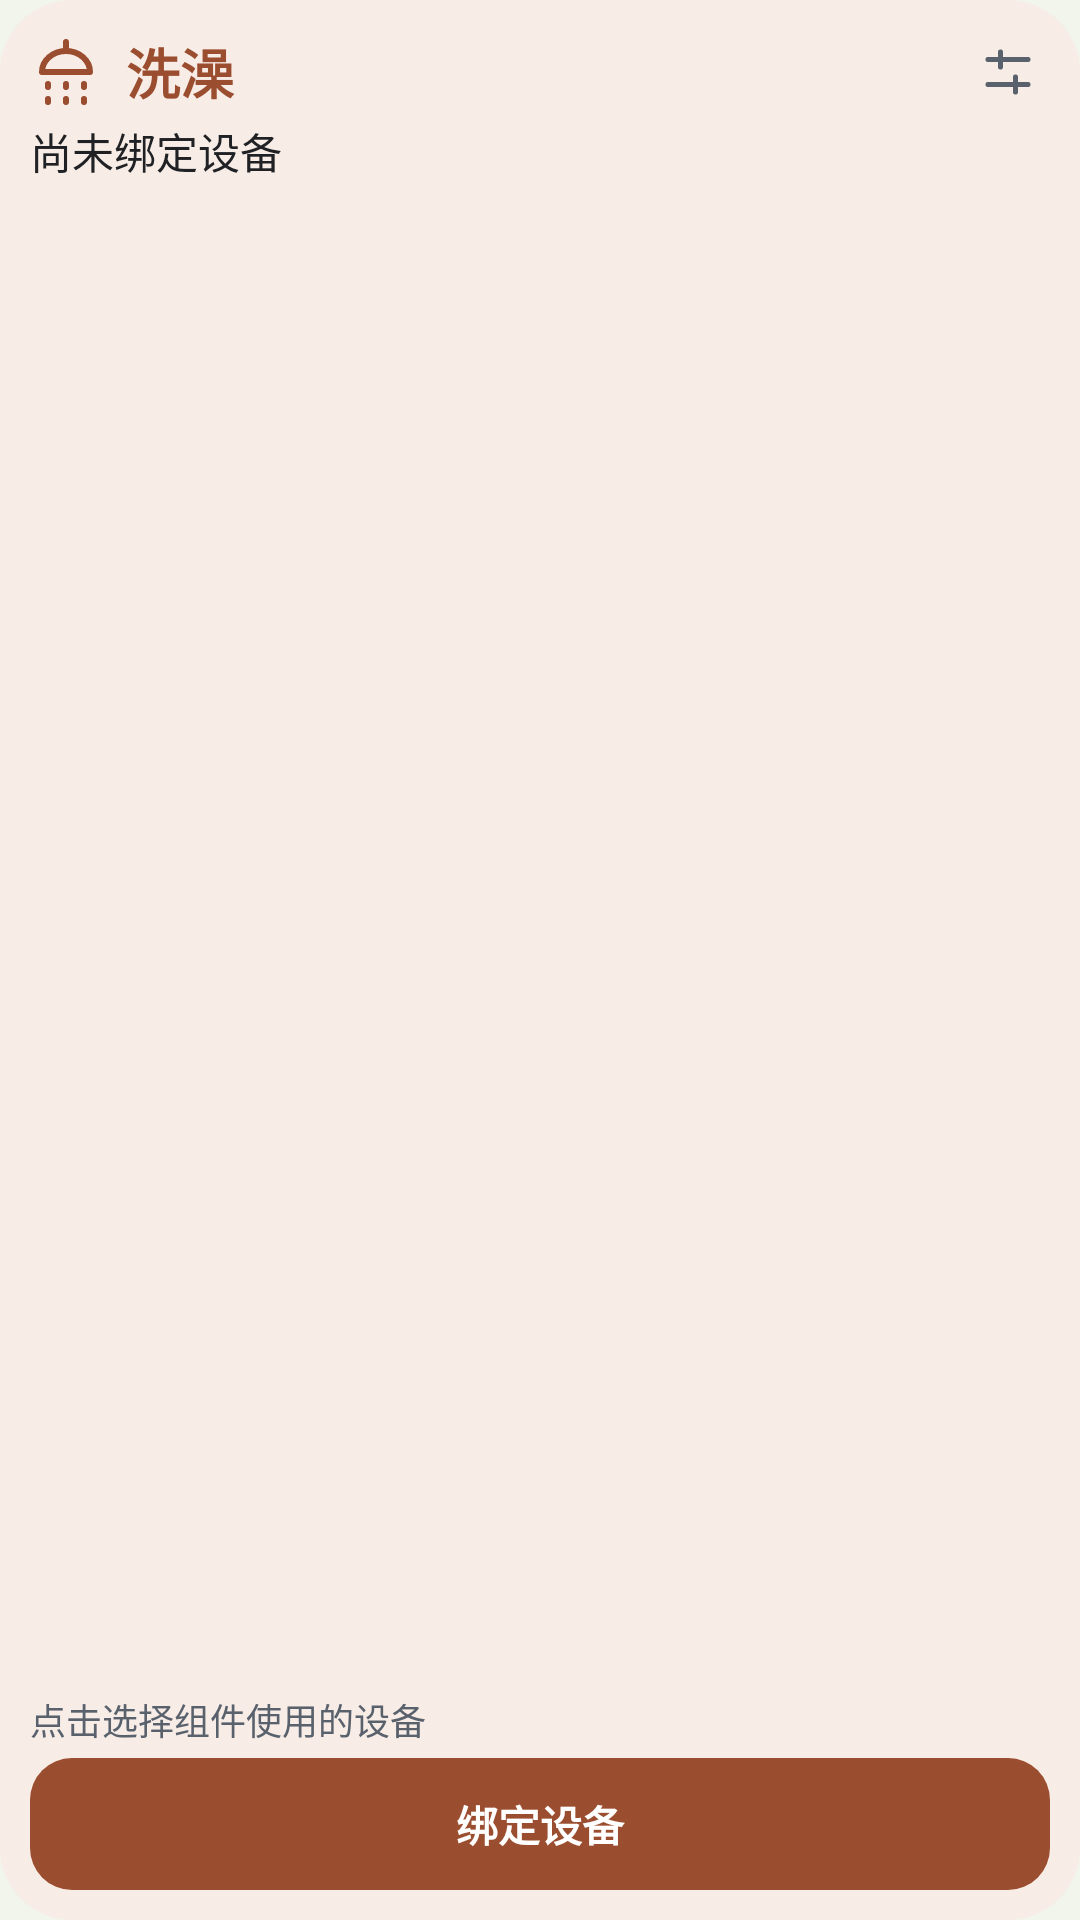

Here is an Android app screen rendered from its layout file. Give the layout XML and the strings, colors and styles it references.
<!-- AndroidManifest.xml: application theme Theme.Timetable -->
<!-- res/layout/widget_service_shower_control.xml -->
<?xml version="1.0" encoding="utf-8"?>
<LinearLayout xmlns:android="http://schemas.android.com/apk/res/android"
    android:id="@+id/service_widget_root" android:layout_width="match_parent" android:layout_height="match_parent"
    android:orientation="vertical" android:padding="10dp" android:background="@drawable/widget_shower_background">
    <LinearLayout android:id="@+id/service_widget_header" android:layout_width="match_parent" android:layout_height="28dp"
        android:gravity="center_vertical">
        <ImageView android:id="@+id/service_widget_icon" android:layout_width="24dp" android:layout_height="24dp"
            android:src="@drawable/ic_widget_shower" android:importantForAccessibility="no" />
        <TextView android:id="@+id/service_widget_title" android:layout_width="0dp" android:layout_height="wrap_content"
            android:layout_weight="1" android:layout_marginStart="8dp" android:text="洗澡" android:textSize="18sp" android:textStyle="bold" android:textColor="#9B4D2F" />
        <ImageView android:id="@+id/service_widget_settings" android:layout_width="28dp" android:layout_height="28dp"
            android:padding="4dp" android:src="@drawable/ic_widget_settings" android:contentDescription="重新绑定组件设备和账户" />
    </LinearLayout>
    <LinearLayout android:layout_width="match_parent" android:layout_height="0dp" android:orientation="vertical"
        android:layout_weight="1" android:layout_marginTop="2dp" android:layout_marginBottom="4dp">
        <TextView android:id="@+id/service_widget_target" android:layout_width="match_parent" android:layout_height="0dp" android:layout_weight="1" android:gravity="top"
            android:text="尚未绑定设备" android:textColor="#202124" android:textSize="14sp" android:maxLines="1" android:singleLine="true" android:ellipsize="middle"
            android:autoSizeTextType="uniform" android:autoSizeMinTextSize="12sp" android:autoSizeMaxTextSize="14sp" android:autoSizeStepGranularity="1sp" />
        <TextView android:id="@+id/service_widget_account" android:layout_width="match_parent" android:layout_height="wrap_content"
            android:layout_marginTop="2dp" android:textColor="#59616C" android:textSize="12sp" android:maxLines="1" android:ellipsize="end" android:visibility="gone" />
        <TextView android:id="@+id/service_widget_status" android:layout_width="match_parent" android:layout_height="wrap_content"
            android:layout_marginTop="2dp" android:text="点击选择组件使用的设备" android:textColor="#59616C" android:textSize="12sp" android:maxLines="1" android:ellipsize="end" />
    </LinearLayout>
    <TextView android:id="@+id/service_widget_action" android:layout_width="match_parent" android:layout_height="44dp"
        android:gravity="center" android:background="@drawable/widget_shower_action"
        android:text="绑定设备" android:textColor="#FFFFFF" android:textSize="14sp" android:textStyle="bold" />
</LinearLayout>
<!-- resources referenced by this layout -->
<resources>
  <!-- drawable ic_widget_settings (drawable) -->
  <vector xmlns:android="http://schemas.android.com/apk/res/android" android:width="24dp" android:height="24dp" android:viewportWidth="24" android:viewportHeight="24"><path android:pathData="M4,7h16M4,17h16M9,4v6M15,14v6" android:fillColor="@android:color/transparent" android:strokeColor="#59616C" android:strokeWidth="2" android:strokeLineCap="round" android:strokeLineJoin="round"/></vector>
  <!-- drawable ic_widget_shower (drawable) -->
  <vector xmlns:android="http://schemas.android.com/apk/res/android" android:width="24dp" android:height="24dp" android:viewportWidth="24" android:viewportHeight="24"><path android:pathData="M12,2v3M4,12a8,7 0,0 1,16 0ZM6,16v1M12,16v1M18,16v1M6,21v1M12,21v1M18,21v1" android:fillColor="@android:color/transparent" android:strokeColor="#9B4D2F" android:strokeWidth="2" android:strokeLineCap="round" android:strokeLineJoin="round"/></vector>
  <!-- drawable widget_shower_action (drawable) -->
  <shape xmlns:android="http://schemas.android.com/apk/res/android" android:shape="rectangle"><solid android:color="#9B4D2F"/><corners android:radius="14dp"/></shape>
  <!-- drawable widget_shower_background (drawable) -->
  <shape xmlns:android="http://schemas.android.com/apk/res/android" android:shape="rectangle"><solid android:color="#F7ECE6"/><corners android:radius="24dp"/></shape>
  <style name="Theme.Timetable" parent="android:Theme.Material.Light.NoActionBar">
          <item name="android:statusBarColor">@android:color/transparent</item>
          <item name="android:navigationBarColor">@android:color/transparent</item>
          <item name="android:windowLightStatusBar">true</item>
          <item name="android:windowBackground">@color/window_background</item>
      </style>
  <color name="window_background">#F2F5EB</color>
</resources>
